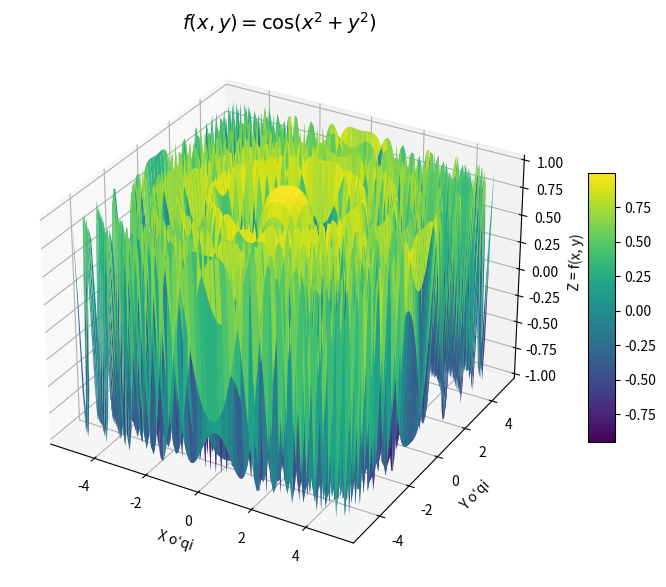

Generate this figure with matplotlib:
import numpy as np
import matplotlib.pyplot as plt

x = np.linspace(-5, 5, 100)
y = np.linspace(-5, 5, 100)
X, Y = np.meshgrid(x, y)

Z = np.cos(X**2 + Y**2)

fig = plt.figure(figsize=(10, 7))
ax = fig.add_subplot(111, projection='3d')

surf = ax.plot_surface(X, Y, Z, cmap='viridis', edgecolor='none')

fig.colorbar(surf, shrink=0.5, aspect=10)

ax.set_title(r"$f(x, y) = \cos(x^2 + y^2)$", fontsize=14)
ax.set_xlabel("X o‘qi")
ax.set_ylabel("Y o‘qi")
ax.set_zlabel("Z = f(x, y)")

plt.show()
